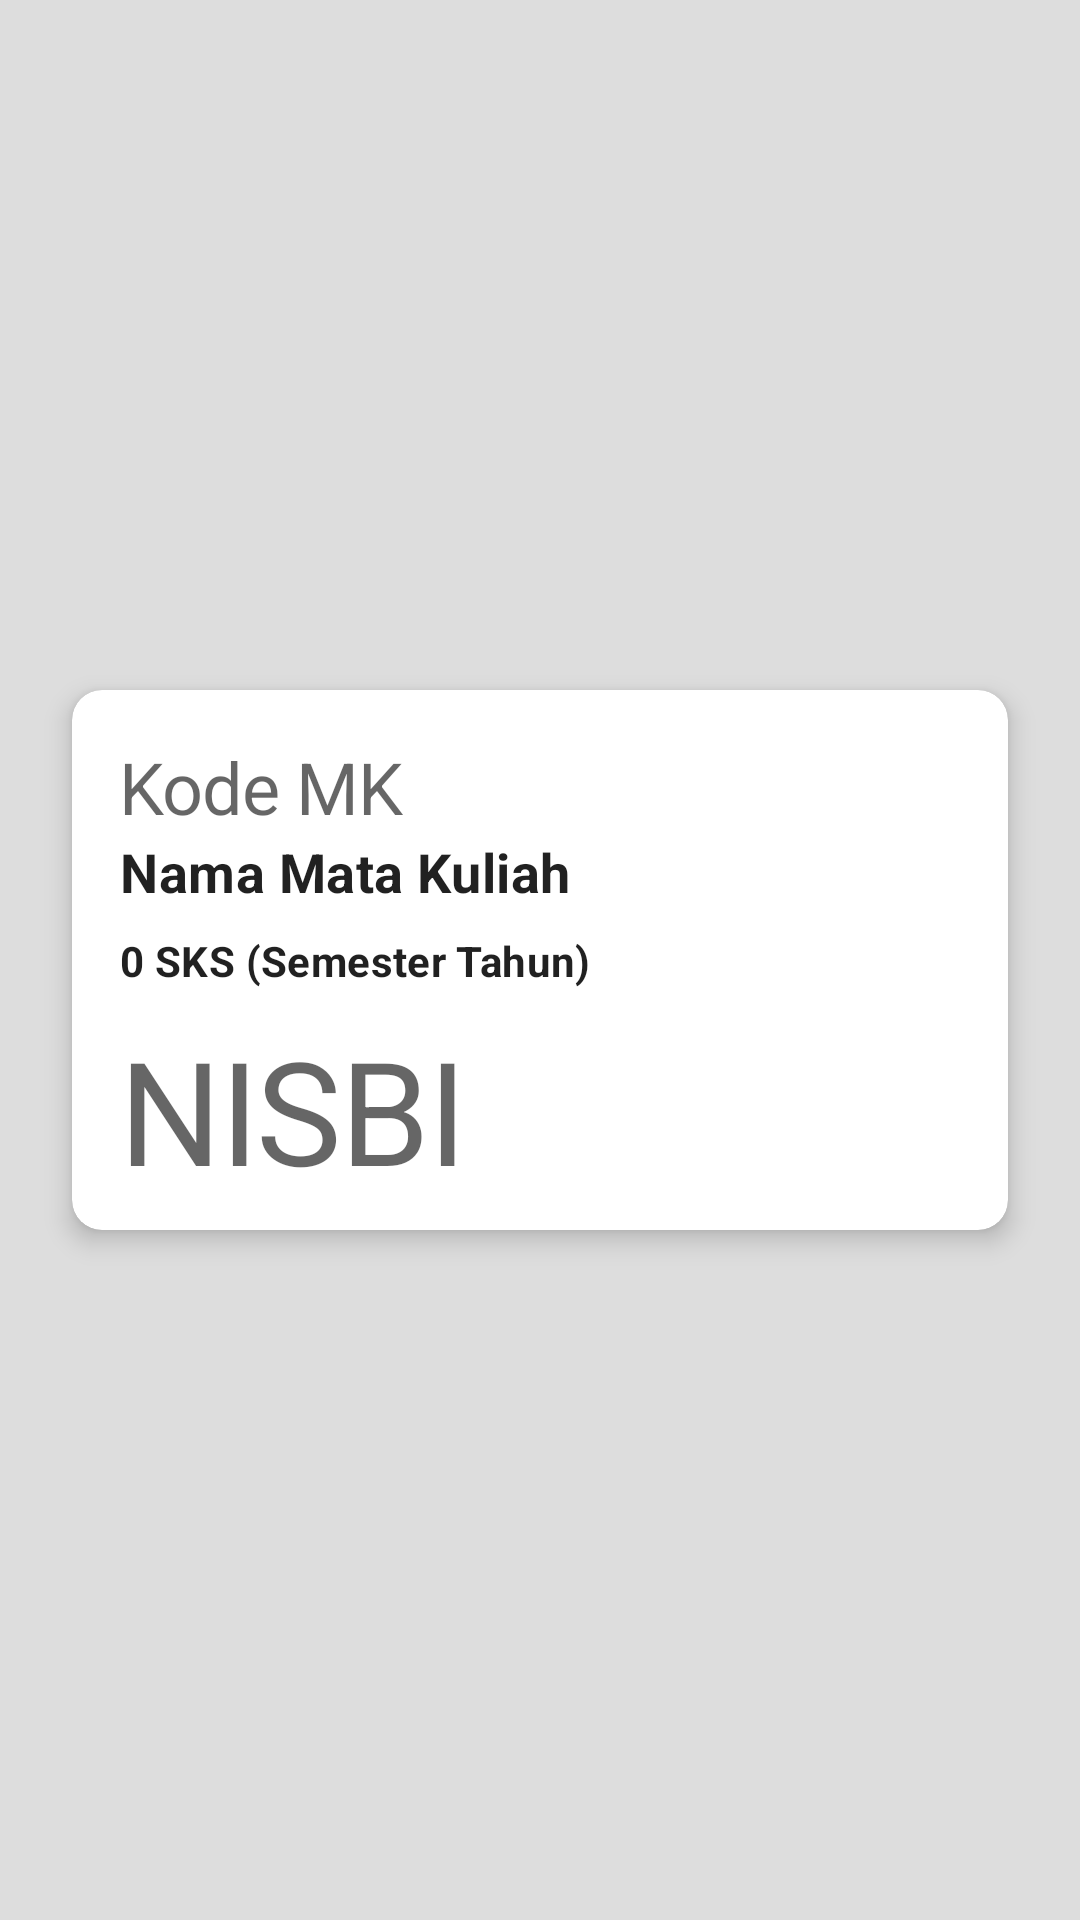

Android layout source for this screen:
<!-- AndroidManifest.xml: application theme Theme.MyLulus13 -->
<!-- res/layout/matakuliah_card_layout.xml -->
<?xml version="1.0" encoding="utf-8"?>
<androidx.constraintlayout.widget.ConstraintLayout xmlns:android="http://schemas.android.com/apk/res/android"
    xmlns:app="http://schemas.android.com/apk/res-auto"
    xmlns:tools="http://schemas.android.com/tools"
    android:layout_width="match_parent"
    android:layout_height="wrap_content">

    <androidx.cardview.widget.CardView
        android:id="@+id/cardView"
        android:layout_width="0dp"
        android:layout_height="180dp"
        android:layout_marginStart="24dp"
        android:layout_marginTop="8dp"
        android:layout_marginEnd="24dp"
        android:layout_marginBottom="8dp"
        android:backgroundTintMode="add"
        app:cardCornerRadius="10dp"
        app:cardElevation="5dp"
        app:layout_constraintBottom_toBottomOf="parent"
        app:layout_constraintEnd_toEndOf="parent"
        app:layout_constraintHorizontal_bias="0.0"
        app:layout_constraintStart_toStartOf="parent"
        app:layout_constraintTop_toTopOf="parent">

        <androidx.constraintlayout.widget.ConstraintLayout
            android:layout_width="match_parent"
            android:layout_height="match_parent">

            <TextView
                android:id="@+id/textViewNamaMataKuliah"
                android:layout_width="0dp"
                android:layout_height="wrap_content"
                android:layout_marginStart="16dp"
                android:text="Nama Mata Kuliah"
                android:textAppearance="@style/subtitle"
                android:textSize="18sp"
                app:layout_constraintEnd_toEndOf="parent"
                app:layout_constraintStart_toStartOf="parent"
                app:layout_constraintTop_toBottomOf="@+id/textViewKodeMataKuliah" />

            <TextView
                android:id="@+id/textViewSksDanTahun"
                android:layout_width="wrap_content"
                android:layout_height="19dp"
                android:layout_marginStart="16dp"
                android:layout_marginTop="8dp"
                android:text="0 SKS (Semester Tahun)"
                android:textAppearance="@style/subtitle"
                android:textSize="14sp"
                app:layout_constraintStart_toStartOf="parent"
                app:layout_constraintTop_toBottomOf="@+id/textViewNamaMataKuliah" />

            <TextView
                android:id="@+id/textViewNisbi"
                android:layout_width="146dp"
                android:layout_height="52dp"
                android:layout_marginStart="16dp"
                android:layout_marginTop="8dp"
                android:text="NISBI"
                android:textAppearance="@style/heading1"
                app:layout_constraintStart_toStartOf="parent"
                app:layout_constraintTop_toBottomOf="@+id/textViewSksDanTahun" />

            <TextView
                android:id="@+id/textViewKodeMataKuliah"
                android:layout_width="0dp"
                android:layout_height="wrap_content"
                android:layout_marginStart="16dp"
                android:layout_marginTop="16dp"
                android:text="Kode MK"
                android:textAppearance="@style/heading1"
                android:textSize="24sp"
                app:layout_constraintStart_toStartOf="parent"
                app:layout_constraintTop_toTopOf="parent" />

            <Button
                android:id="@+id/buttonAmbil"
                android:layout_width="wrap_content"
                android:layout_height="wrap_content"
                android:layout_marginEnd="8dp"
                android:layout_marginBottom="8dp"
                android:background="@drawable/round_bg"
                android:text="AMBIL"
                android:textColor="@android:color/white"
                app:layout_constraintBottom_toBottomOf="parent"
                app:layout_constraintEnd_toEndOf="parent" />

            <Button
                android:id="@+id/buttonUpdate"
                android:layout_width="wrap_content"
                android:layout_height="wrap_content"
                android:layout_marginEnd="8dp"
                android:layout_marginBottom="8dp"
                android:background="@drawable/round_bg"
                android:text="UPDATE"
                android:textColor="@android:color/white"
                app:layout_constraintBottom_toBottomOf="parent"
                app:layout_constraintEnd_toEndOf="parent" />


        </androidx.constraintlayout.widget.ConstraintLayout>
    </androidx.cardview.widget.CardView>
</androidx.constraintlayout.widget.ConstraintLayout>
<!-- resources referenced by this layout -->
<resources>
  <style name="heading1" parent="TextAppearance.MaterialComponents.Headline1">
          <item name="fontFamily">@font/proza_libre_bold</item>
          <item name="android:textSize">48sp</item>
      </style>
  <style name="subtitle" parent="TextAppearance.MaterialComponents.Subtitle1">
          <item name="fontFamily">@font/open_sans</item>
          <item name="android:textStyle">bold</item>
          <item name="android:textSize">14sp</item>
      </style>
  <style name="Theme.MyLulus13" parent="Theme.MaterialComponents.DayNight.NoActionBar">
          
          <item name="colorPrimary">@color/primaryColor</item>
          <item name="colorPrimaryVariant">@color/primaryDarkColor</item>
          <item name="colorOnPrimary">@color/primaryTextColor</item>
          
          <item name="colorSecondary">@color/secondaryColor</item>
          <item name="colorSecondaryVariant">@color/secondaryDarkColor</item>
          <item name="colorOnSecondary">@color/secondaryTextColor</item>
          
          <item name="android:statusBarColor" tools:targetApi="l">?attr/colorPrimaryVariant</item>
          
          <item name="android:colorBackground">@color/light_grey</item>
  
      </style>
  <color name="primaryColor">#88d8c7</color>
  <color name="primaryDarkColor">#57a696</color>
  <color name="primaryTextColor">#FFFFFF</color>
  <color name="secondaryColor">#92d8aa</color>
  <color name="secondaryDarkColor">#62a67b</color>
  <color name="secondaryTextColor">#000000</color>
  <color name="light_grey">#DDDDDD</color>
</resources>
